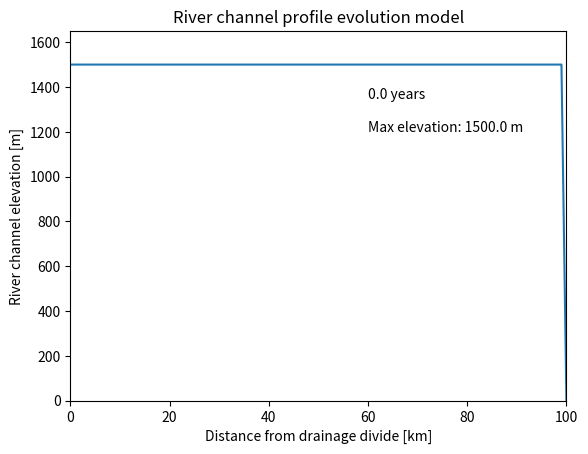

Write the Python code that produced this figure.
"""Calculates bedrock river profiles.

Description:
    This script calculates bedrock river profiles as a function of rock uplift
    rate and various stream-power erosion law parameters.

    User-defined variables are listed at the top of the script.

Source:
    This code is based on a similar MATLAB code written by Brian Yanites and
    Todd Ehlers.

Author:
[redacted]
"""

# Import NumPy, Matplotlib and system modules
import numpy as np
import matplotlib.pyplot as plt
from matplotlib import animation
import sys

# Define function to update river profile elevations
def update_topo(topography, dhdt, dx, K, area, m, n, uplift, dt, dtPlot):
    for step in range(int(dtPlot/dt)):           # Loop over amount of time between plots
        slope = abs(np.diff(topography))/dx      # Calculate profile slopes; diff() calculates elevation difference between points
        slope = np.append(slope, slope[-1])      # Append one extra slope value to be same size as area array
        dhdt = -K * area**m * slope**n           # Calculate stream-power erosion rate
        topography += (dhdt + uplift) * dt       # Change topography based on uplift and river erosion
        tfix = np.where(topography < 0.0)        # Find any values of topography less than 0.0
        topography[tfix] = 0.0                   # Set those values equal to 0.0
    return topography, dhdt                      # Return updated elevations and erosion rates for river profile

# Define function to animate river profile elevations
def animate(i, topography, dhdt, dx, K, area, m, n, uplift, dt, dtPlot, plotTime):
    # Update elevations on river profile
    topography, dhdt = update_topo(topography, dhdt, dx, K, area, m, n, uplift, dt, dtPlot)
    timeNow = plotTime[i]                                           # Set timenow to current model time
    elevMax = max(topography)                                       # Calculate maximum elevation of river profile
    plot1.set_ydata(topography)                                     # Update plot topography
    axis1.set_ylim([0.0, max(topography) * 1.1])                    # Update y-axis range for new topography
    timeText.set_y(max(topography) * 0.9)                           # Reposition time text
    timeText.set_text(str(timeNow)+" years")                        # Update time text
    elevText.set_y(max(topography) * 0.8)                           # Reposition time text
    elevText.set_text("Max elevation: {0:.1f} m".format(elevMax))   # Update time text
    # ADD STUFF TO UPDATE SECOND SUBPLOT HERE
    #
    #
    return plot1,                                              # Return updated plot

#--- USER-DEFINED VARIABLES BELOW -----------------------------------------#
maxElevation = 1500.0      # Maximum elevation for initial topography [m]
minElevation = 0.0         # Minimum elevation for initial topography [m]
xLength = 100000.0         # Lateral length of river profile [m]
dx = 1000.0                # Spacing of points along profile for elevation calculations [m]
topoOption = 2             # Flag for initial topography; 1 = Constant slope, 2 = Flat
simulationTime = 2000000.0 # Total simulation time [a]
dt = 2.0                   # Time step size for profile calculations [a]
dtPlot = 2000.0            # Time step for displaying plots [a]

# EROSIONAL CONSTANTS
m = 1.0               # Area exponent
                      #   m = 0.3 for bed shear stress representation
                      #   m = 1.0 for stream power per unit channel length
                      #   m = 0.5 for stream power per unit bed area
n = 2.0               # Slope exponent
                      #   n = 0.7 for bed shear stress representation
                      #   n = 1.0 for stream power per unit channel length
                      #   n = 1.0 for stream power per unit bed area
h = 1.69              # Scaling exponent for distance-to-area conversion
ka = 6.69             # Distance/area scaling coefficient for distance-to-area conversion [m**0.33]
K = 1.6E-8            # Fluvial erosional efficiency factor [m**0.33 / a]
                      # This factor accounts for lithology, climate, channel geometry, and perhaps sediment supply (!)
upliftRate = 0.001    # Rock uplift rate [m/a]

#--- END USER-DEFINED VARIABLES -------------------------------------------#

# Define arrays needed for river profile calculations
xPoints = int(xLength/dx)                    # Number of points for x array
x = np.linspace(0.0, xLength, xPoints + 1)   # Define x array from 0 to L by dx
uplift = np.zeros(len(x)) + upliftRate       # Create rock uplift array with constant uplift rate
xkm = x / 1000.0                              # Create xkm array with x values converted to km
dhdt = np.zeros(len(x))                       # Erosion rate array, same size as x

# SELECT INPUT TOPOGRAPHY
# OPTION 1: Initial topography is a sloping surface
if topoOption == 1:
    topography = np.linspace(maxElevation, minElevation, xPoints + 1)
# OPTION 2: Initial topography is a flat surface
elif topoOption == 2:
    topography = np.zeros(len(x)) + maxElevation
    topography[-1] = minElevation
# Stop with error message if given a bad value
else:
    print("Bad value listed for topoOption. topoOption must be '1' or '2'.")
    sys.exit()

# Calculate drainage basin area as a function of distance from divide x
area = ka*x**h
area[0] = area[1]

# Fill values for time and plottime arrays
time = np.linspace(0.0, simulationTime, int(simulationTime / dt + 1))
plotTime = np.linspace(0.0, simulationTime, int(simulationTime / dtPlot + 1))

# Create plotting window
fig = plt.figure()

# Format subplot 1
axis1 = plt.subplot(1,1,1)                  # Set axis1 as the first plot
axis1.set_xlim([0.0, max(xkm)])             # Set the x-axis limits for plot 1
axis1.set_ylim([0.0, maxElevation*1.1])    # Set the y-axis limits for plot 1
plot1, = plt.plot(xkm, topography)          # Define plot1 as the first plot

# Add axis labels and title
plt.xlabel("Distance from drainage divide [km]")
plt.ylabel("River channel elevation [m]")
plt.title("River channel profile evolution model")

# Define starting time for display on plot (value updated in animate() function)
timeNow = 0.0
timeText = plt.text(60.,maxElevation*0.9, str(timeNow)+" years")

# Define starting max elevation for display on plot (value updated in animate() function)
elevMax = max(topography)
elevText = plt.text(60., maxElevation*0.8, "Max elevation: {0:.1f} m".format(elevMax))

# Format subplot 2
#
# FIGURE 2 STUFF GOES HERE
#

# Animate and display plot results
anim = animation.FuncAnimation(fig, animate, range(len(plotTime)),
                              fargs=(topography, dhdt, dx, K, area, m, n,
                              uplift, dt, dtPlot, plotTime), interval=20,
                              blit=False, repeat=False)

# Display plot
plt.show()
